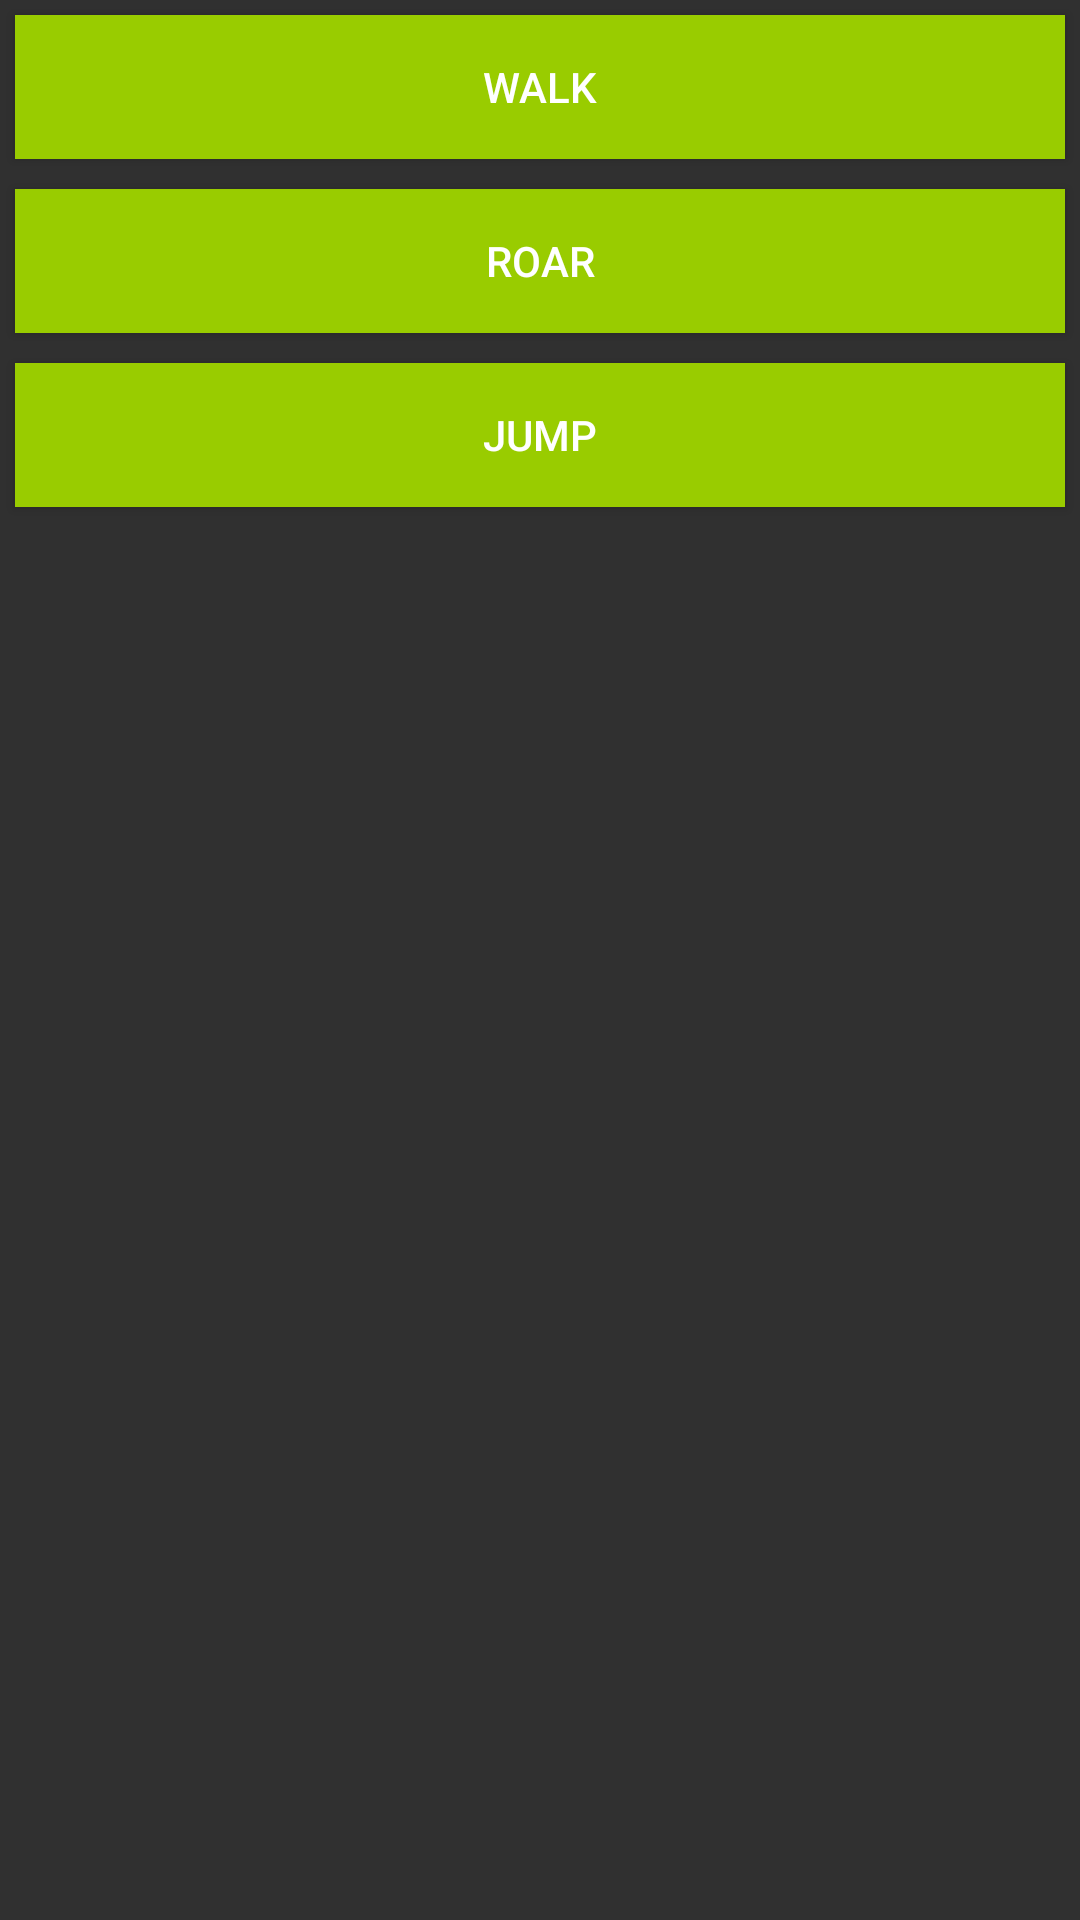

Produce the Android XML layout that renders to this screen, including the resource entries it uses.
<!-- AndroidManifest.xml: activity theme Theme.AppCompat.NoActionBar -->
<!-- res/layout/activity_raptor.xml -->
<?xml version="1.0" encoding="utf-8"?>
<LinearLayout xmlns:android="http://schemas.android.com/apk/res/android"
    xmlns:tools="http://schemas.android.com/tools"
    android:id="@+id/content"
    android:orientation="vertical"
    android:layout_width="match_parent"
    android:layout_height="match_parent">

    <Button
        android:id="@+id/btn_walk"
        android:layout_width="match_parent"
        android:layout_height="wrap_content"
        android:layout_margin="5dp"
        android:background="@android:color/holo_green_light"
        android:text="Walk"
        android:textColor="@android:color/white" />

    <Button
        android:id="@+id/btn_roar"
        android:layout_width="match_parent"
        android:layout_height="wrap_content"
        android:layout_margin="5dp"
        android:background="@android:color/holo_green_light"
        android:text="Roar"
        android:textColor="@android:color/white" />

    <Button
        android:id="@+id/btn_jump"
        android:layout_width="match_parent"
        android:layout_height="wrap_content"
        android:layout_margin="5dp"
        android:background="@android:color/holo_green_light"
        android:text="Jump"
        android:textColor="@android:color/white" />

</LinearLayout>
<!-- resources referenced by this layout -->
<resources>

</resources>
